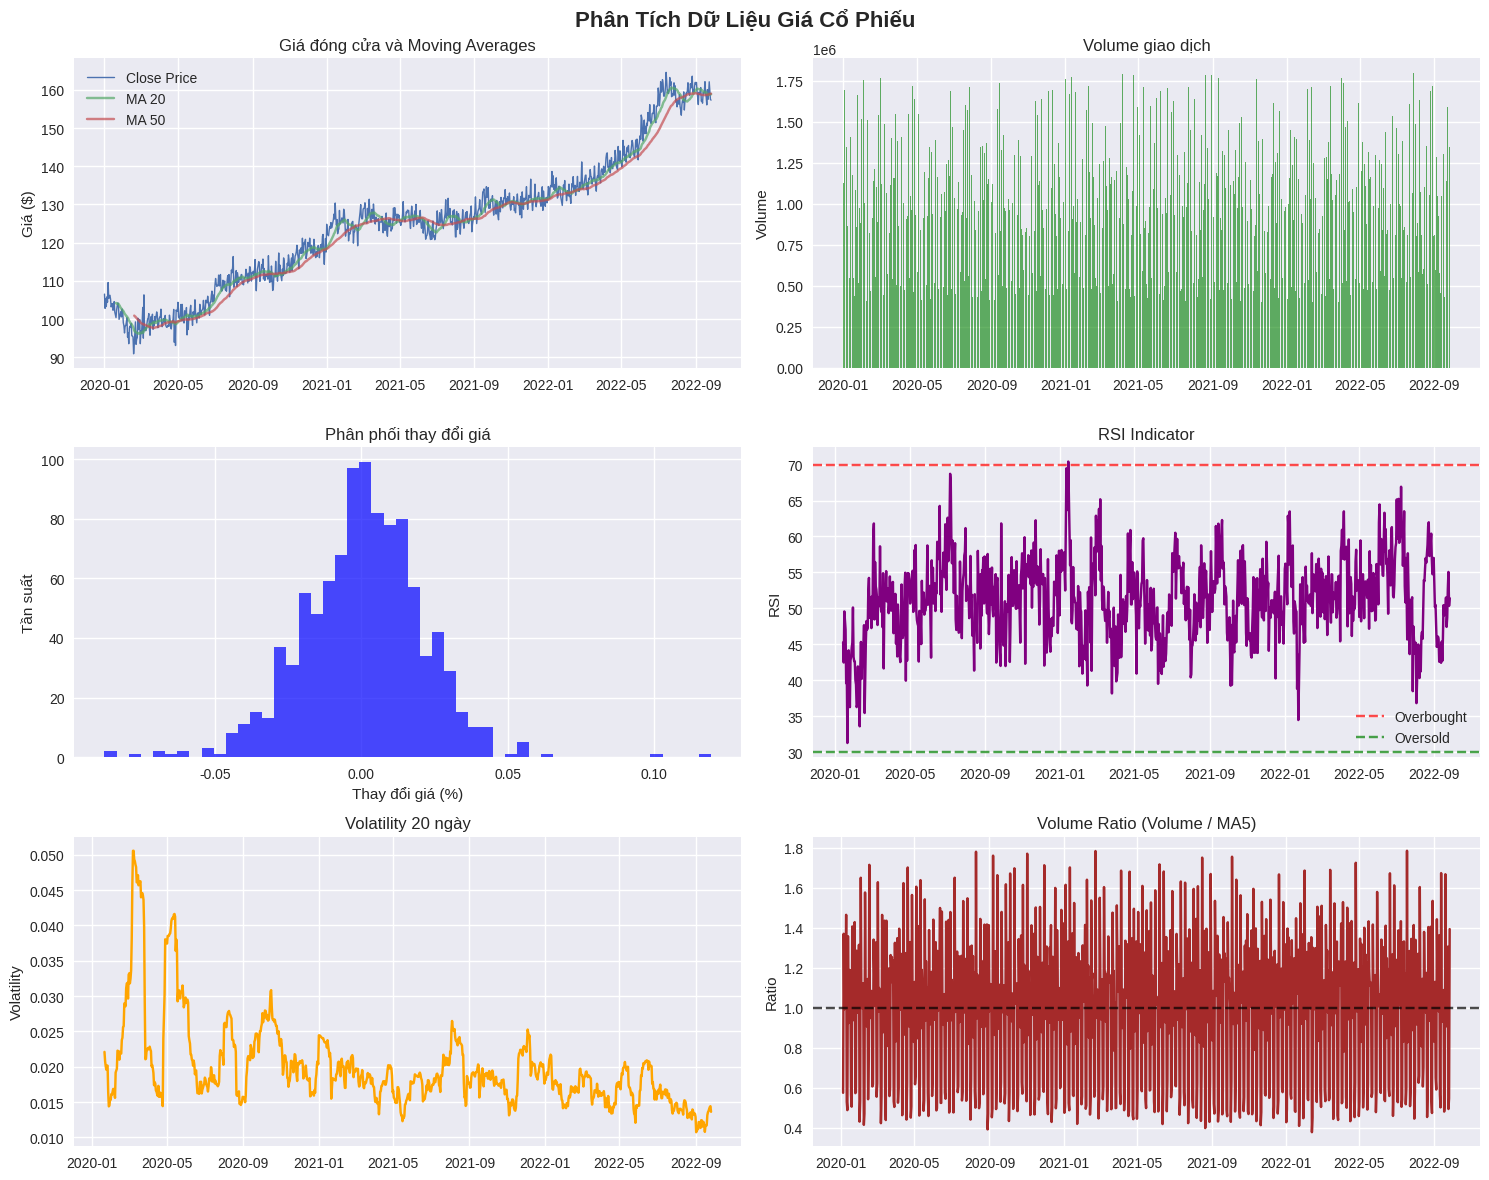

Write the Python code that produced this figure.
import pandas as pd
import numpy as np
import matplotlib.pyplot as plt
import seaborn as sns
from datetime import datetime, timedelta

def generate_stock_data(n_days=1000, start_date='2020-01-01', random_state=42):
    """
    Tạo dữ liệu giá cổ phiếu giả lập với các đặc điểm thực tế:
    - Trend (xu hướng tăng/giảm)
    - Seasonality (tính chu kỳ)
    - Volatility (biến động)
    - Volume patterns
    """
    np.random.seed(random_state)
    
    # Tạo timeline
    start = datetime.strptime(start_date, '%Y-%m-%d')
    dates = [start + timedelta(days=i) for i in range(n_days)]
    
    # Base price
    base_price = 100.0
    
    # 1. Trend component (xu hướng dài hạn)
    trend = np.linspace(0, 50, n_days)  # Tăng 50 điểm trong n_days ngày
    
    # 2. Seasonality component (tính chu kỳ)
    # Weekly pattern (thứ 2 thường thấp, thứ 6 thường cao)
    day_of_week = np.array([d.weekday() for d in dates])
    weekly_pattern = np.where(day_of_week == 0, -2,  # Thứ 2 thấp
                    np.where(day_of_week == 4, 2,    # Thứ 6 cao
                    np.where(day_of_week == 5, -1,   # Thứ 7 thấp
                    np.where(day_of_week == 6, -1.5, # Chủ nhật thấp
                    0))))  # Các ngày khác bình thường
    
    # Monthly pattern (tháng 1, 7 thường cao)
    month = np.array([d.month for d in dates])
    monthly_pattern = np.where((month == 1) | (month == 7), 3, 0)
    
    # 3. Random walk component (biến động ngẫu nhiên)
    random_walk = np.cumsum(np.random.normal(0, 0.5, n_days))
    
    # 4. Volatility clustering (biến động theo cụm)
    volatility = np.random.gamma(2, 0.5, n_days)
    volatility_shock = np.random.normal(0, 1, n_days) * volatility
    
    # 5. Combine all components
    price = base_price + trend + weekly_pattern + monthly_pattern + random_walk + volatility_shock
    
    # Đảm bảo giá không âm
    price = np.maximum(price, 10)
    
    # Tạo OHLC data
    data = []
    for i, (date, close_price) in enumerate(zip(dates, price)):
        # Tạo Open, High, Low từ Close
        daily_volatility = np.random.uniform(0.5, 2.0)
        
        open_price = close_price + np.random.normal(0, daily_volatility)
        high_price = max(open_price, close_price) + np.random.uniform(0, daily_volatility)
        low_price = min(open_price, close_price) - np.random.uniform(0, daily_volatility)
        
        # Volume (có pattern theo ngày trong tuần)
        base_volume = 1000000
        volume_factor = np.where(day_of_week[i] in [0, 4], 1.5,  # Thứ 2, 6 cao
                       np.where(day_of_week[i] in [5, 6], 0.5,   # Cuối tuần thấp
                       1.0))  # Các ngày khác bình thường
        
        volume = int(base_volume * volume_factor * np.random.uniform(0.8, 1.2))
        
        data.append({
            'date': date,
            'open': round(open_price, 2),
            'high': round(high_price, 2),
            'low': round(low_price, 2),
            'close': round(close_price, 2),
            'volume': volume
        })
    
    df = pd.DataFrame(data)
    df['date'] = pd.to_datetime(df['date'])
    df.set_index('date', inplace=True)
    
    return df

def add_technical_indicators(df):
    """
    Thêm các chỉ báo kỹ thuật cơ bản
    """
    # Moving Averages
    df['MA_5'] = df['close'].rolling(window=5).mean()
    df['MA_20'] = df['close'].rolling(window=20).mean()
    df['MA_50'] = df['close'].rolling(window=50).mean()
    
    # Price changes
    df['price_change'] = df['close'].pct_change()
    df['price_change_5d'] = df['close'].pct_change(periods=5)
    
    # Volatility
    df['volatility_5d'] = df['price_change'].rolling(window=5).std()
    df['volatility_20d'] = df['price_change'].rolling(window=20).std()
    
    # Volume indicators
    df['volume_MA_5'] = df['volume'].rolling(window=5).mean()
    df['volume_ratio'] = df['volume'] / df['volume_MA_5']
    
    # Price momentum
    df['momentum_5d'] = df['close'] - df['close'].shift(5)
    df['momentum_20d'] = df['close'] - df['close'].shift(20)
    
    # RSI (Relative Strength Index) - simplified
    delta = df['close'].diff()
    gain = (delta.where(delta > 0, 0)).rolling(window=14).mean()
    loss = (-delta.where(delta < 0, 0)).rolling(window=14).mean()
    rs = gain / loss
    df['RSI'] = 100 - (100 / (1 + rs))
    
    return df

def add_time_features(df):
    """
    Thêm các features dựa trên thời gian
    """
    df['day_of_week'] = df.index.dayofweek
    df['month'] = df.index.month
    df['quarter'] = df.index.quarter
    df['day_of_year'] = df.index.dayofyear
    
    # Cyclical encoding cho day_of_week và month
    df['day_of_week_sin'] = np.sin(2 * np.pi * df['day_of_week'] / 7)
    df['day_of_week_cos'] = np.cos(2 * np.pi * df['day_of_week'] / 7)
    df['month_sin'] = np.sin(2 * np.pi * df['month'] / 12)
    df['month_cos'] = np.cos(2 * np.pi * df['month'] / 12)
    
    return df

def create_target_variable(df, forecast_days=7):
    """
    Tạo target variable: giá sau forecast_days ngày
    """
    df[f'price_{forecast_days}d_ahead'] = df['close'].shift(-forecast_days)
    df[f'return_{forecast_days}d_ahead'] = df['close'].pct_change(periods=forecast_days).shift(-forecast_days)
    
    return df

def analyze_data(df):
    """
    Phân tích dữ liệu cơ bản
    """
    print("=== THÔNG TIN DATASET ===")
    print(f"Số ngày: {len(df)}")
    print(f"Thời gian: {df.index[0].strftime('%Y-%m-%d')} đến {df.index[-1].strftime('%Y-%m-%d')}")
    print(f"Số features: {len(df.columns)}")
    
    print("\n=== THỐNG KÊ MÔ TẢ ===")
    print(df[['open', 'high', 'low', 'close', 'volume']].describe())
    
    print("\n=== KIỂM TRA MISSING VALUES ===")
    missing_values = df.isnull().sum()
    print(missing_values[missing_values > 0])
    
    # Correlation với target
    if 'price_7d_ahead' in df.columns:
        correlation = df.corr()['price_7d_ahead'].sort_values(ascending=False)
        print("\n=== CORRELATION VỚI TARGET (price_7d_ahead) ===")
        print(correlation.head(10))

def visualize_data(df):
    """
    Tạo các biểu đồ phân tích
    """
    plt.style.use('seaborn-v0_8')
    fig, axes = plt.subplots(3, 2, figsize=(15, 12))
    fig.suptitle('Phân Tích Dữ Liệu Giá Cổ Phiếu', fontsize=16, fontweight='bold')
    
    # 1. Price chart
    axes[0, 0].plot(df.index, df['close'], label='Close Price', linewidth=1)
    axes[0, 0].plot(df.index, df['MA_20'], label='MA 20', alpha=0.7)
    axes[0, 0].plot(df.index, df['MA_50'], label='MA 50', alpha=0.7)
    axes[0, 0].set_title('Giá đóng cửa và Moving Averages')
    axes[0, 0].set_ylabel('Giá ($)')
    axes[0, 0].legend()
    axes[0, 0].grid(True)
    
    # 2. Volume
    axes[0, 1].bar(df.index, df['volume'], alpha=0.6, color='green')
    axes[0, 1].set_title('Volume giao dịch')
    axes[0, 1].set_ylabel('Volume')
    axes[0, 1].grid(True)
    
    # 3. Price changes
    axes[1, 0].hist(df['price_change'].dropna(), bins=50, alpha=0.7, color='blue')
    axes[1, 0].set_title('Phân phối thay đổi giá')
    axes[1, 0].set_xlabel('Thay đổi giá (%)')
    axes[1, 0].set_ylabel('Tần suất')
    axes[1, 0].grid(True)
    
    # 4. RSI
    axes[1, 1].plot(df.index, df['RSI'], color='purple')
    axes[1, 1].axhline(y=70, color='r', linestyle='--', alpha=0.7, label='Overbought')
    axes[1, 1].axhline(y=30, color='g', linestyle='--', alpha=0.7, label='Oversold')
    axes[1, 1].set_title('RSI Indicator')
    axes[1, 1].set_ylabel('RSI')
    axes[1, 1].legend()
    axes[1, 1].grid(True)
    
    # 5. Volatility
    axes[2, 0].plot(df.index, df['volatility_20d'], color='orange')
    axes[2, 0].set_title('Volatility 20 ngày')
    axes[2, 0].set_ylabel('Volatility')
    axes[2, 0].grid(True)
    
    # 6. Volume ratio
    axes[2, 1].plot(df.index, df['volume_ratio'], color='brown')
    axes[2, 1].axhline(y=1, color='black', linestyle='--', alpha=0.7)
    axes[2, 1].set_title('Volume Ratio (Volume / MA5)')
    axes[2, 1].set_ylabel('Ratio')
    axes[2, 1].grid(True)
    
    plt.tight_layout()
    plt.savefig('stock_data_analysis.png', dpi=300, bbox_inches='tight')
    plt.show()

if __name__ == "__main__":
    print("🚀 Tạo dataset giá cổ phiếu...")
    
    # Tạo dữ liệu cơ bản
    df = generate_stock_data(n_days=1000)
    
    # Thêm technical indicators
    df = add_technical_indicators(df)
    
    # Thêm time features
    df = add_time_features(df)
    
    # Tạo target variable
    df = create_target_variable(df, forecast_days=7)
    
    # Phân tích dữ liệu
    analyze_data(df)
    
    # Lưu dataset
    df.to_csv('stock_prices.csv')
    print(f"\n✅ Đã lưu dataset vào file: stock_prices.csv")
    print(f"📊 Dataset có {len(df)} ngày và {len(df.columns)} features")
    
    # Hiển thị 5 mẫu đầu tiên
    print("\n=== 5 MẪU ĐẦU TIÊN ===")
    print(df.head())
    
    # Tạo biểu đồ phân tích
    print("\n📈 Đang tạo biểu đồ phân tích...")
    visualize_data(df)
    
    print("\n🎉 Hoàn thành tạo dataset giá cổ phiếu!") 